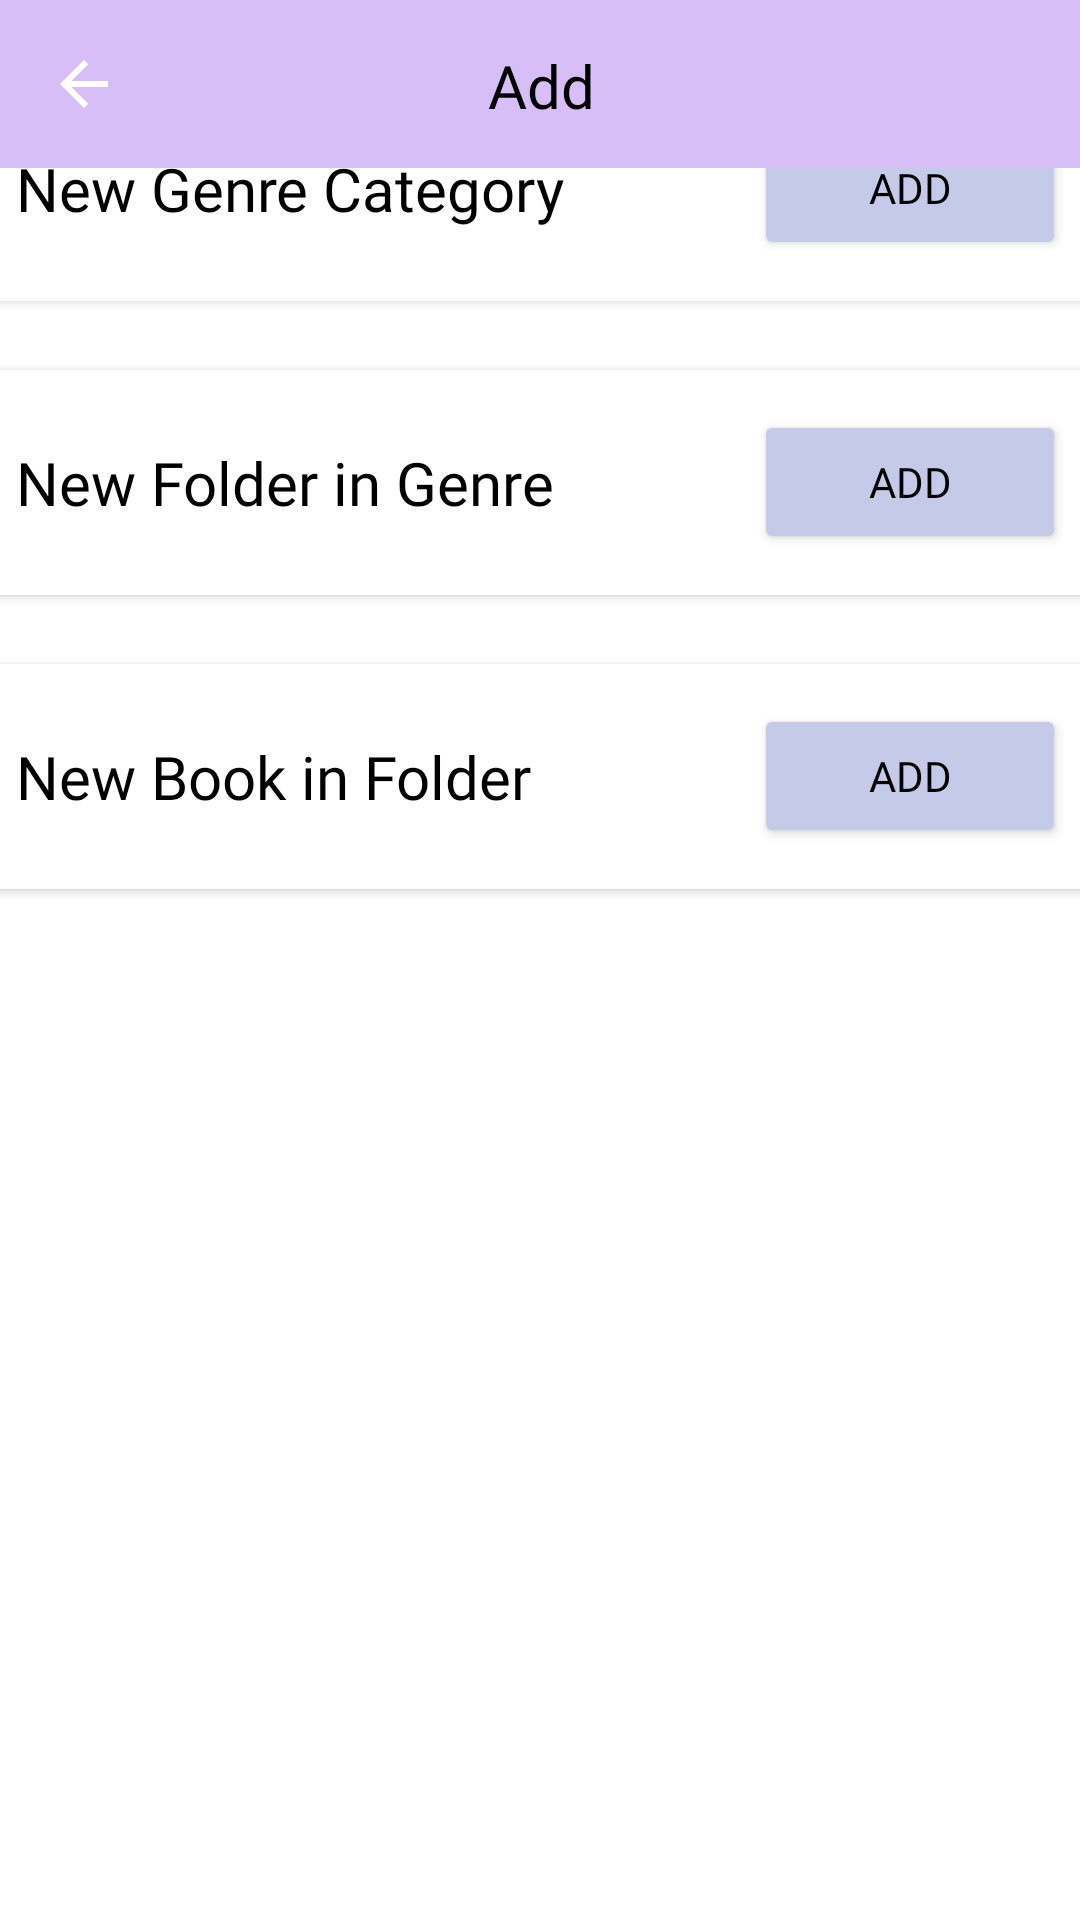

Android layout source for this screen:
<!-- AndroidManifest.xml: application theme Theme.BookManor -->
<!-- res/layout/activity_floating_add.xml -->
<?xml version="1.0" encoding="utf-8"?>
<androidx.constraintlayout.widget.ConstraintLayout xmlns:android="http://schemas.android.com/apk/res/android"
    xmlns:app="http://schemas.android.com/apk/res-auto"
    xmlns:tools="http://schemas.android.com/tools"
    android:layout_width="match_parent"
    android:fitsSystemWindows="true"
    android:layout_height="match_parent">

    <LinearLayout
        android:layout_width="410dp"
        android:layout_height="676dp"
        android:orientation="vertical"
        app:layout_constraintBottom_toBottomOf="parent"
        app:layout_constraintEnd_toEndOf="parent"
        app:layout_constraintStart_toStartOf="parent"
        app:layout_constraintTop_toBottomOf="@+id/addToolbar">

        <LinearLayout
            android:id="@+id/linearLayout1"
            android:layout_width="match_parent"
            android:layout_height="90dp"
            android:layout_marginTop="8dp"
            android:orientation="horizontal">

            <androidx.cardview.widget.CardView
                android:layout_width="match_parent"
                android:layout_height="75dp"
                android:layout_gravity="center"
                android:layout_margin="10dp">

                <TextView
                    android:id="@+id/textView1"
                    android:layout_width="match_parent"
                    android:layout_height="wrap_content"
                    android:layout_gravity="center|end"
                    android:layout_marginStart="20dp"
                    android:fontFamily="@font/alata"
                    android:text="@string/new_genre_category"
                    android:textColor="#000000"
                    android:textSize="20sp" />

                <Button
                    android:id="@+id/addGenreButton"
                    android:layout_width="104dp"
                    android:layout_height="wrap_content"
                    android:layout_gravity="center|end"
                    android:layout_marginEnd="20dp"
                    android:fontFamily="@font/alata"
                    android:text="@string/add"
                    android:textColor="@color/black"
                    app:backgroundTint="#C5CAE9"
                    app:cornerRadius="10dp"
                    tools:ignore="DuplicateSpeakableTextCheck" />
            </androidx.cardview.widget.CardView>
        </LinearLayout>

        <LinearLayout
            android:id="@+id/linearLayout2"
            android:layout_width="match_parent"
            android:layout_height="90dp"
            android:layout_marginTop="8dp"
            android:orientation="horizontal">

            <androidx.cardview.widget.CardView
                android:layout_width="match_parent"
                android:layout_height="75dp"
                android:layout_gravity="center"
                android:layout_margin="10dp">

                <TextView
                    android:id="@+id/textView2"
                    android:layout_width="match_parent"
                    android:layout_height="wrap_content"
                    android:layout_gravity="center|end"
                    android:layout_marginStart="20dp"
                    android:fontFamily="@font/alata"
                    android:text="@string/new_folder_in_genre"
                    android:textColor="#000000"
                    android:textSize="20sp" />

                <Button
                    android:id="@+id/addFolderButton"
                    android:layout_width="104dp"
                    android:layout_height="wrap_content"
                    android:layout_gravity="center|end"
                    android:layout_marginEnd="20dp"
                    android:fontFamily="@font/alata"
                    android:text="@string/add"
                    android:textColor="@color/black"
                    app:backgroundTint="#C5CAE9"
                    app:cornerRadius="10dp" />
            </androidx.cardview.widget.CardView>
        </LinearLayout>

        <LinearLayout
            android:id="@+id/linearLayout8"
            android:layout_width="match_parent"
            android:layout_height="90dp"
            android:layout_marginTop="8dp"
            android:orientation="horizontal">

            <androidx.cardview.widget.CardView
                android:layout_width="match_parent"
                android:layout_height="75dp"
                android:layout_gravity="center"
                android:layout_margin="10dp">

                <Button
                    android:id="@+id/addBookButton"
                    android:layout_width="104dp"
                    android:layout_height="wrap_content"
                    android:layout_gravity="center|end"
                    android:layout_marginEnd="20dp"
                    android:fontFamily="@font/alata"
                    android:text="@string/add"
                    android:textColor="@color/black"
                    app:backgroundTint="#C5CAE9"
                    app:cornerRadius="10dp" />

                <TextView
                    android:id="@+id/textView3"
                    android:layout_width="match_parent"
                    android:layout_height="wrap_content"
                    android:layout_gravity="center|end"
                    android:layout_marginStart="20dp"
                    android:fontFamily="@font/alata"
                    android:text="@string/new_book_in_folder"
                    android:textColor="#000000"
                    android:textSize="20sp" />
            </androidx.cardview.widget.CardView>
        </LinearLayout>

    </LinearLayout>

    <androidx.appcompat.widget.Toolbar
        android:id="@+id/addToolbar"
        android:layout_width="match_parent"
        android:layout_height="wrap_content"
        android:background="@color/appColor"
        android:minHeight="?attr/actionBarSize"
        android:theme="?attr/actionBarTheme"
        app:layout_constraintEnd_toEndOf="parent"
        app:layout_constraintStart_toStartOf="parent"
        app:layout_constraintTop_toTopOf="parent"
        app:navigationIcon="?attr/actionModeCloseDrawable"
        app:titleMarginStart="110dp"
        app:titleTextColor="#000000" />

    <TextView
        android:id="@+id/textView12"
        android:layout_width="410dp"
        android:layout_height="57dp"
        android:fontFamily="@font/alata"
        android:gravity="center"
        android:text="@string/add"
        android:textColor="#000000"
        android:textSize="20sp"
        app:layout_constraintEnd_toEndOf="parent"
        app:layout_constraintStart_toStartOf="parent"
        app:layout_constraintTop_toTopOf="parent" />
</androidx.constraintlayout.widget.ConstraintLayout>
<!-- resources referenced by this layout -->
<resources>
  <color name="appColor">#d8bef6</color>
  <color name="black">#FF000000</color>
  <string name="add">Add</string>
  <string name="new_book_in_folder">New Book in Folder</string>
  <string name="new_folder_in_genre">New Folder in Genre</string>
  <string name="new_genre_category">New Genre Category</string>
  <style name="Theme.BookManor" parent="Theme.MaterialComponents.DayNight.DarkActionBar">
          
          <item name="colorPrimary">@color/purple_500</item>
          <item name="colorPrimaryVariant">@color/purple_700</item>
          <item name="colorOnPrimary">@color/white</item>
          
          <item name="colorSecondary">@color/teal_200</item>
          <item name="colorSecondaryVariant">@color/teal_700</item>
          <item name="colorOnSecondary">@color/black</item>
          
          <item name="android:statusBarColor" tools:targetApi="l">?attr/colorPrimaryVariant</item>
          
      </style>
  <color name="purple_500">#FF6200EE</color>
  <color name="purple_700">#FF3700B3</color>
  <color name="white">#FFFFFFFF</color>
  <color name="teal_200">#FF03DAC5</color>
  <color name="teal_700">#FF018786</color>
</resources>
